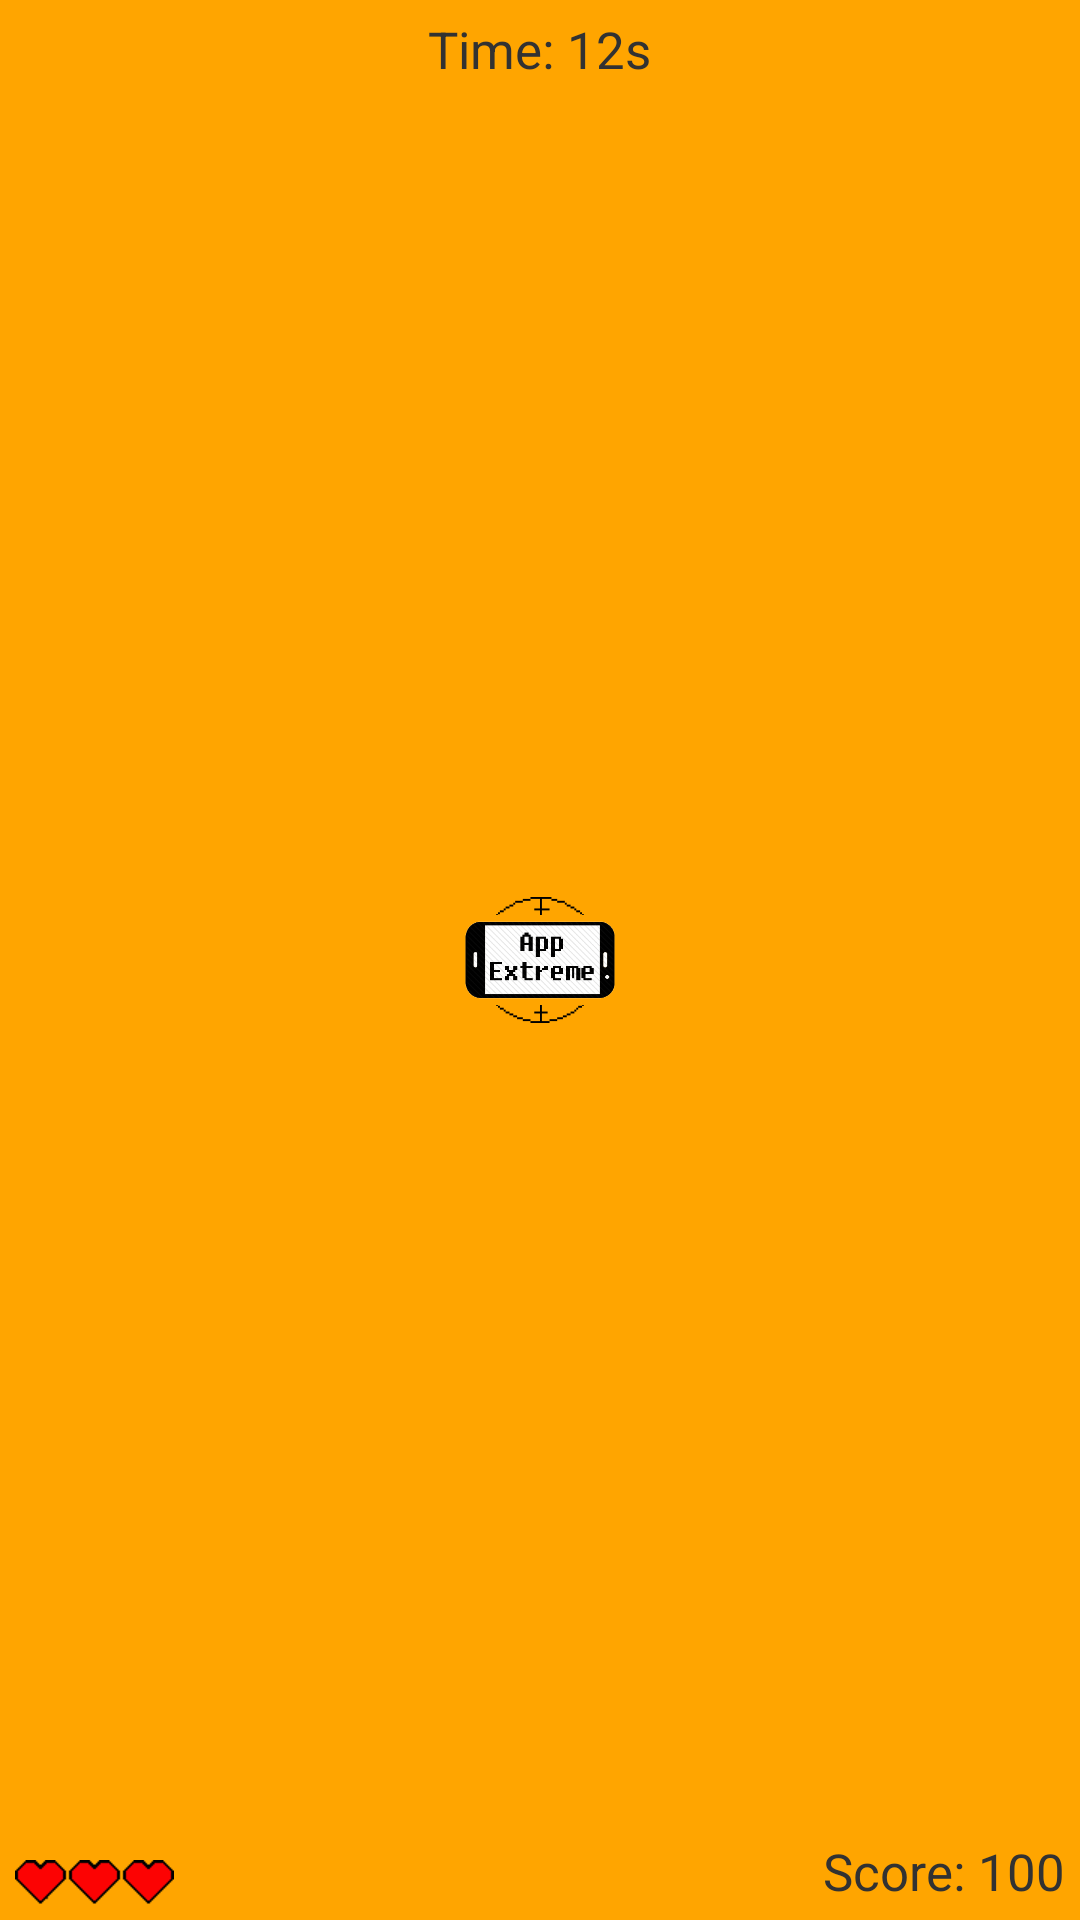

Write the Android layout XML for this screen, with the resource values it uses.
<!-- AndroidManifest.xml: application theme AppTheme -->
<!-- res/layout/layout_shootgame1.xml -->
<?xml version="1.0" encoding="utf-8"?>
<RelativeLayout xmlns:android="http://schemas.android.com/apk/res/android"
    android:layout_width="match_parent"
    android:layout_height="match_parent" >
    
    <ImageView
        android:id="@+id/gunsight"
        android:layout_width="wrap_content"
        android:layout_height="wrap_content"
        android:layout_centerHorizontal="true"
        android:layout_centerVertical="true"
        android:src="@drawable/gunsight"
        android:contentDescription="@string/descriptionGunSight" />
    <ImageView
        android:id="@+id/logo0"
        android:layout_width="50dp"
        android:layout_height="30dp"
        android:layout_centerHorizontal="true"
        android:layout_centerVertical="true"
        android:src="@drawable/logo"
        android:contentDescription="@string/descriptionLogo" />
    <ImageView
        android:id="@+id/logo1"
        android:layout_width="50dp"
        android:layout_height="30dp"
        android:layout_centerHorizontal="true"
        android:layout_centerVertical="true"
        android:src="@drawable/logo"
        android:contentDescription="@string/descriptionLogo" />
    <ImageView
        android:id="@+id/logo2"
        android:layout_width="50dp"
        android:layout_height="30dp"
        android:layout_centerHorizontal="true"
        android:layout_centerVertical="true"
        android:src="@drawable/logo"
        android:contentDescription="@string/descriptionLogo" />
    
	<TextView
	    android:id="@+id/timerBox"
	    style="@style/text_style"
	    android:layout_width="wrap_content"
	    android:layout_height="wrap_content"
	    android:layout_centerHorizontal="true"
	    android:layout_marginTop="5dp"
	    android:text="@string/placeholderTimer" />

	<TextView
	    android:id="@+id/scoreBox"
	    style="@style/text_style"
	    android:layout_width="wrap_content"
	    android:layout_height="wrap_content"
	    android:layout_alignParentBottom="true"
	    android:layout_alignParentRight="true"
	    android:layout_marginBottom="5dp"
	    android:layout_marginRight="5dp"
	    android:text="@string/placeholderScore" />

	<ImageView
	    android:id="@+id/hearts"
	    android:layout_width="wrap_content"
	    android:layout_height="wrap_content"
	    android:layout_alignParentBottom="true"
	    android:layout_alignParentLeft="true"
	    android:layout_marginBottom="5dp"
	    android:layout_marginLeft="5dp"
	    android:contentDescription="@string/descriptionHearts"
	    android:src="@drawable/heart3" />
</RelativeLayout>
<!-- resources referenced by this layout -->
<resources>
  <!-- drawable gunsight: png bitmap (drawable-hdpi, 1392 bytes) -->
  <!-- drawable heart3: png bitmap (drawable-mdpi, 335 bytes) -->
  <!-- drawable logo: png bitmap (drawable-mdpi, 28707 bytes) -->
  <string name="descriptionGunSight">GunsightImg</string>
  <string name="descriptionHearts">heartsField</string>
  <string name="descriptionLogo">LogoImg</string>
  <string name="placeholderScore">Score: 100</string>
  <string name="placeholderTimer">Time: 12s</string>
  <style name="text_style">
  	    <item name="android:textSize">17sp</item>
  	</style>
  <style name="AppTheme" parent="AppBaseTheme">
          
          <item name="android:windowFullscreen">true</item>
          <item name="android:windowNoTitle">true</item>
          <item name="android:background">@color/orange</item>
      </style>
  <style name="AppBaseTheme" parent="android:Theme.Light">
          
      </style>
  <color name="orange">#FFA500</color>
</resources>
